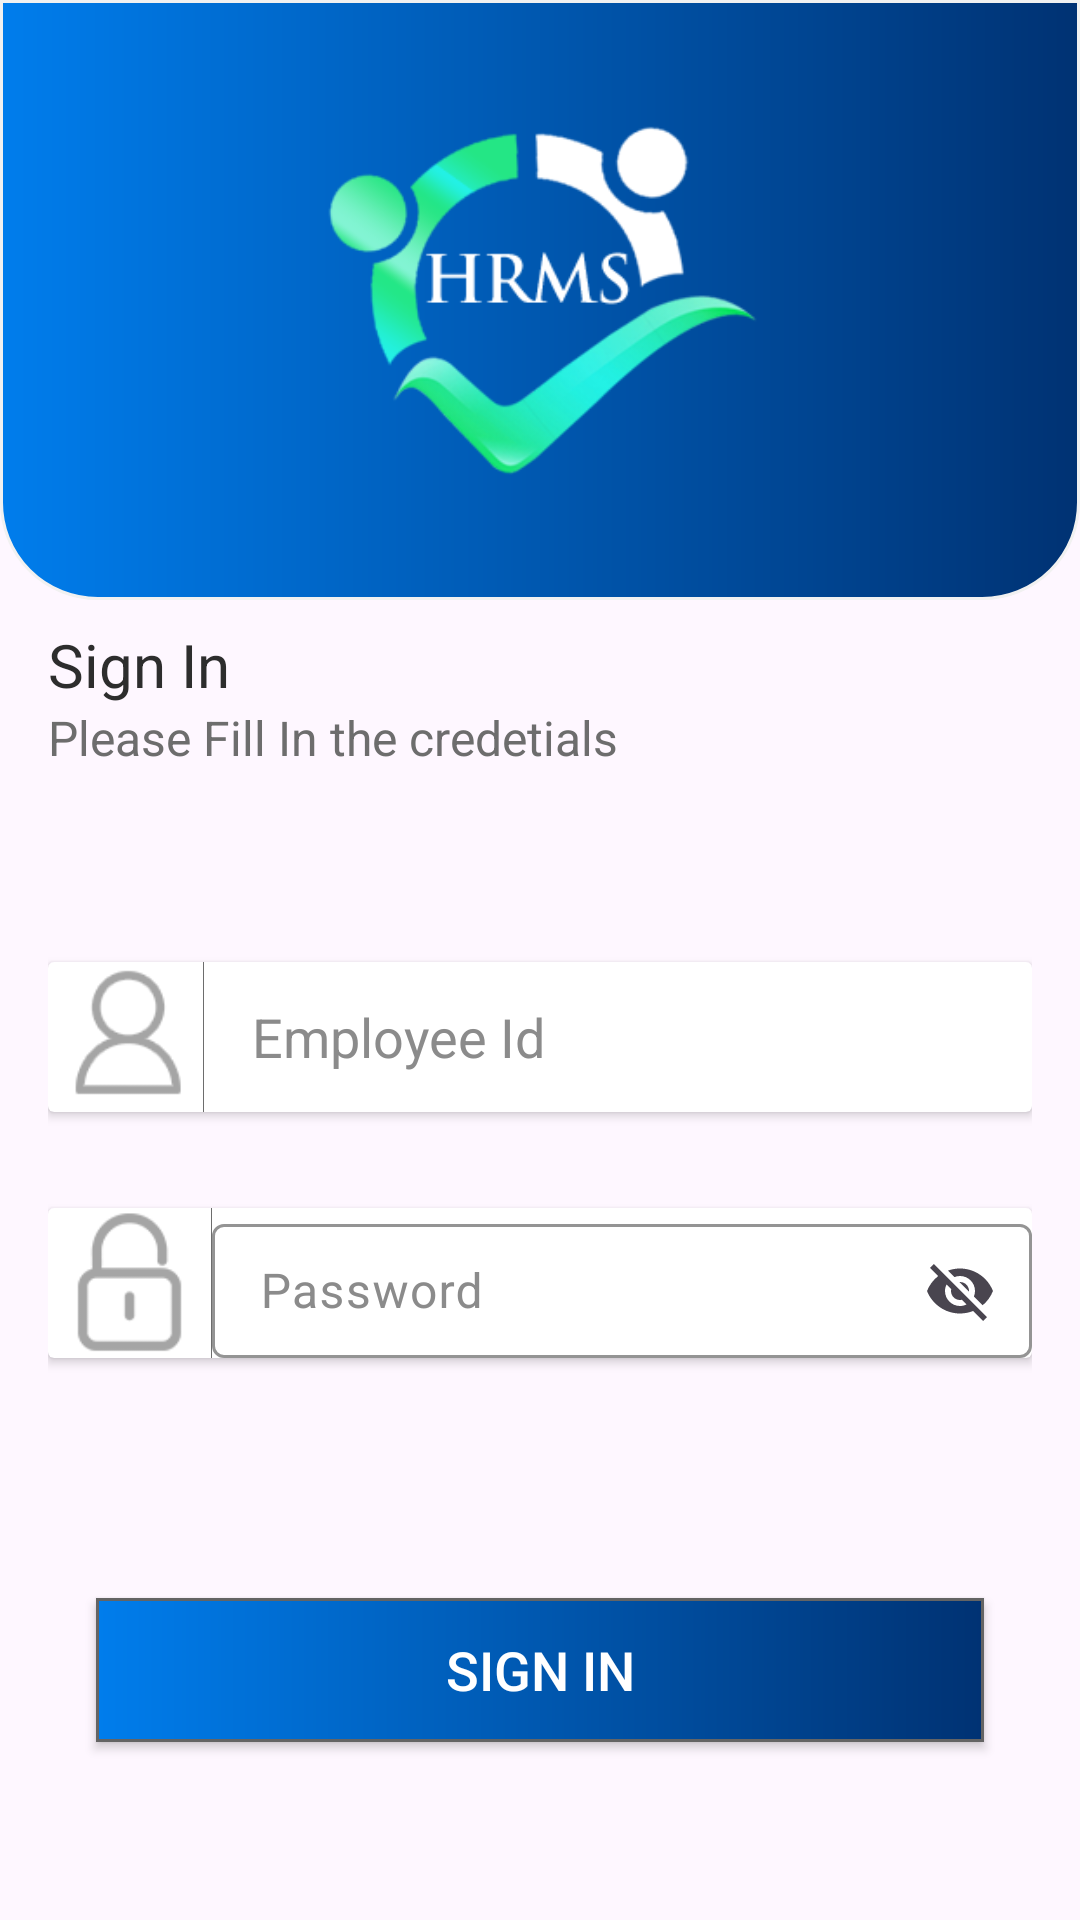

This screen was rendered from an Android layout file. Write that file and the resources it references.
<!-- AndroidManifest.xml: application theme Theme.AfluexHr -->
<!-- res/layout/activity_login.xml -->
<?xml version="1.0" encoding="utf-8"?>
<RelativeLayout xmlns:android="http://schemas.android.com/apk/res/android"
    xmlns:app="http://schemas.android.com/apk/res-auto"
    xmlns:tools="http://schemas.android.com/tools"
    android:layout_width="match_parent"
    android:layout_height="match_parent"
    tools:context=".Activity.LoginActivity">

    <RelativeLayout
        android:id="@+id/toolbar"
        android:layout_width="match_parent"
        android:layout_height="200dp"

        android:layout_alignParentTop="true"
        android:background="@drawable/shape_background_toolbar_curve"
        android:orientation="vertical">

        <ImageView
            android:layout_width="150dp"
            android:layout_height="150dp"
            android:layout_centerInParent="true"
            android:src="@drawable/logo" />
    </RelativeLayout>

    <LinearLayout
        android:layout_width="match_parent"
        android:layout_height="wrap_content"
        android:layout_below="@+id/toolbar"
        android:layout_marginStart="16dp"
        android:layout_marginTop="8dp"
        android:layout_marginEnd="16dp"
        android:orientation="vertical">

        <TextView
            android:layout_width="match_parent"
            android:layout_height="wrap_content"
            android:text="Sign In"
            android:textColor="#2d2d2d"
            android:textSize="20sp" />

        <TextView
            android:layout_width="match_parent"
            android:layout_height="wrap_content"
            android:text="Please Fill In the credetials"
            android:textColor="#6d6d6d"
            android:textSize="16sp" />


        <androidx.cardview.widget.CardView
            android:layout_width="match_parent"
            android:layout_height="wrap_content"
            android:layout_marginTop="64dp"

            android:background="@drawable/background_button_plain"
            android:elevation="32dp">
            <LinearLayout
                android:layout_width="match_parent"
                android:layout_height="wrap_content">
                <ImageView
                    android:layout_width="0dp"
                    android:layout_weight="1"
                    android:layout_height="50dp"
                    android:src="@drawable/user"/>
                <View
                    android:layout_width="0dp"
                    android:layout_weight="0.01"
                    android:layout_height="match_parent"
                    android:background="#6d6d6d"/>
                <EditText
                    android:id="@+id/et_email"
                    android:layout_width="0dp"
                    android:layout_weight="5"
                    android:layout_height="match_parent"
                    android:background="@null"
                    android:hint="Employee Id"
                    android:layout_marginStart="16dp"
                    android:textColorHint="#8b8b8b"/>


            </LinearLayout>
        </androidx.cardview.widget.CardView>
        <androidx.cardview.widget.CardView
            android:layout_width="match_parent"
            android:layout_height="wrap_content"
            android:layout_marginTop="32dp"
            android:background="@drawable/background_button_plain"
            android:elevation="32dp">
            <LinearLayout
                android:layout_width="match_parent"
                android:layout_height="wrap_content">
                <ImageView
                    android:layout_width="0dp"
                    android:layout_weight="1"
                    android:layout_height="50dp"
                    android:src="@drawable/password"/>
                <View
                    android:layout_width="0dp"
                    android:layout_weight="0.01"
                    android:layout_height="match_parent"
                    android:background="#6d6d6d"/>
                <com.google.android.material.textfield.TextInputLayout
                    android:layout_width="0dp"
                    android:layout_weight="5"
                    android:layout_height="match_parent"
                    app:endIconMode="password_toggle"

                    android:background="@null"
                    app:boxBackgroundColor="@color/white"
                    app:boxStrokeColor="@color/white"


                    android:textColorHint="#8b8b8b">
                    <EditText
                        android:id="@+id/et_password"
                        android:layout_width="match_parent"
                        android:layout_height="wrap_content"
                        android:hint="Password"
                        android:background="@null"/>
                </com.google.android.material.textfield.TextInputLayout>


            </LinearLayout>
        </androidx.cardview.widget.CardView>


        <androidx.appcompat.widget.AppCompatButton
            android:id="@+id/btn_login"
            android:layout_width="match_parent"
            android:layout_height="wrap_content"
            android:text="Sign In"
            android:textColor="@color/white"
            android:textSize="18sp"
            android:layout_marginStart="16dp"
            android:layout_marginEnd="16dp"
            android:layout_marginTop="80dp"
            android:background="@drawable/background_button_coloured"/>


        <LinearLayout
            android:layout_width="match_parent"
            android:layout_height="wrap_content"
            android:layout_marginTop="64dp"
            android:orientation="vertical">
            <TextView
                android:layout_width="match_parent"
                android:layout_height="wrap_content"
                android:gravity="center"
                android:layout_gravity="center"
                android:text="Don't have an account?"
                android:textColor="@color/black"/>
            <TextView
                android:layout_width="match_parent"
                android:layout_height="wrap_content"
                android:gravity="center"
                android:layout_gravity="center"
                android:text="Sign Up"
                android:textSize="18sp"
                android:textColor="#006af8"/>
        </LinearLayout>


    </LinearLayout>

</RelativeLayout>
<!-- resources referenced by this layout -->
<resources>
  <color name="black">#000000</color>
  <color name="white">#FFFFFFFF</color>
  <!-- drawable background_button_coloured (drawable) -->
  <?xml version="1.0" encoding="utf-8"?>
  <shape xmlns:android="http://schemas.android.com/apk/res/android"
      android:shape="rectangle">
      <stroke
          android:width="1dp"
          android:color="#646464"/>
      <gradient
          android:startColor="#007dec"
          android:endColor="#003273"/>
  
  </shape>
  <!-- drawable background_button_plain (drawable) -->
  <?xml version="1.0" encoding="utf-8"?>
  <shape xmlns:android="http://schemas.android.com/apk/res/android"
      android:shape="rectangle">
      <stroke
          android:width="1dp"
          android:color="#646464"/>
      <solid
          android:color="@color/white"/>
  
  </shape>
  <!-- drawable logo: png bitmap (drawable, 30246 bytes) -->
  <!-- drawable password: png bitmap (drawable, 2199 bytes) -->
  <!-- drawable shape_background_toolbar_curve (drawable) -->
  <?xml version="1.0" encoding="utf-8"?>
  <shape xmlns:android="http://schemas.android.com/apk/res/android"
      android:shape="rectangle">
      <corners android:bottomRightRadius="32dp"
          android:bottomLeftRadius="32dp"/>
      <stroke android:width="1dp"
          android:color="#f1f1f1"/>
      <gradient
          android:startColor="#007dec"
          android:endColor="#003273"/>
  
  </shape>
  <!-- drawable user: png bitmap (drawable, 2659 bytes) -->
  <style name="Theme.AfluexHr" parent="Base.Theme.AfluexHr" />
  <style name="Base.Theme.AfluexHr" parent="Theme.Material3.DayNight.NoActionBar">
          
          
      </style>
</resources>
